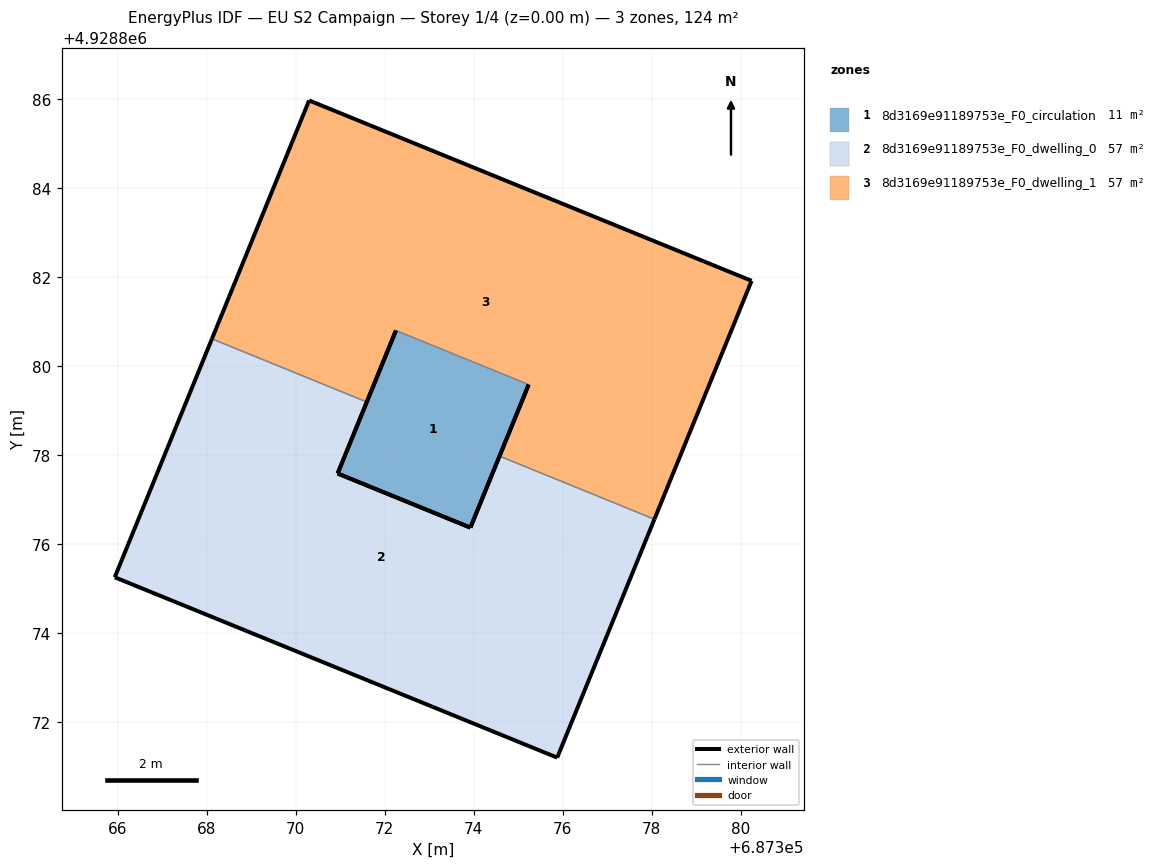
=== STOREY PLAN SPEC (per zone: floor XY polygon, exterior-wall plan segments, windows/doors) ===
zone 1: 8d3169e91189753e_F0_circulation  (11.2 m²)
  floor: (687373.93, 4928876.36) (687375.24, 4928879.58) (687372.25, 4928880.79) (687370.94, 4928877.58)
  exterior wall: (687370.94, 4928877.58) – (687372.25, 4928880.79)  [3.5 m]
  exterior wall: (687375.24, 4928879.58) – (687373.93, 4928876.36)  [3.5 m]
  exterior wall: (687373.93, 4928876.36) – (687370.94, 4928877.58)  [3.2 m]
  interior walls: 1
zone 2: 8d3169e91189753e_F0_dwelling_0  (56.5 m²)
  floor: (687375.88, 4928871.19) (687378.06, 4928876.55) (687374.58, 4928877.97) (687373.93, 4928876.36) (687370.94, 4928877.58) (687371.60, 4928879.18) (687368.12, 4928880.60) (687365.94, 4928875.25)
  exterior wall: (687365.94, 4928875.25) – (687368.12, 4928880.60)  [5.8 m]
  exterior wall: (687371.60, 4928879.18) – (687370.94, 4928877.58)  [1.7 m]
  exterior wall: (687373.93, 4928876.36) – (687374.58, 4928877.97)  [1.7 m]
  exterior wall: (687378.06, 4928876.55) – (687375.88, 4928871.19)  [5.8 m]
  exterior wall: (687375.88, 4928871.19) – (687365.94, 4928875.25)  [10.7 m]
  exterior wall: (687370.94, 4928877.58) – (687373.93, 4928876.36)  [3.2 m]
  interior walls: 2
zone 3: 8d3169e91189753e_F0_dwelling_1  (56.5 m²)
  floor: (687378.06, 4928876.55) (687380.25, 4928881.91) (687370.30, 4928885.96) (687368.12, 4928880.60) (687371.60, 4928879.18) (687372.25, 4928880.79) (687375.24, 4928879.58) (687374.58, 4928877.97)
  exterior wall: (687374.58, 4928877.97) – (687375.24, 4928879.58)  [1.7 m]
  exterior wall: (687372.25, 4928880.79) – (687371.60, 4928879.18)  [1.7 m]
  exterior wall: (687368.12, 4928880.60) – (687370.30, 4928885.96)  [5.8 m]
  exterior wall: (687370.30, 4928885.96) – (687380.25, 4928881.91)  [10.7 m]
  exterior wall: (687380.25, 4928881.91) – (687378.06, 4928876.55)  [5.8 m]
  interior walls: 3

=== DERIVED (storey summary) ===
Building: EU S2 Campaign
Storey: 1 of 4  (floor level z = 0.00 m)
Storey gross floor area: 124.2 m²
Zones on this storey: 3
  - 8d3169e91189753e_F0_circulation: floor 11.2 m²; exterior wall 10.2 m (30.5 m²); WWR 0.0%
  - 8d3169e91189753e_F0_dwelling_0: floor 56.5 m²; exterior wall 29.0 m (87.0 m²); WWR 0.0%
  - 8d3169e91189753e_F0_dwelling_1: floor 56.5 m²; exterior wall 25.8 m (77.3 m²); WWR 0.0%
Zone adjacency (shared interzone walls):
  - 8d3169e91189753e_F0_circulation ↔ 8d3169e91189753e_F0_dwelling_1
  - 8d3169e91189753e_F0_dwelling_0 ↔ 8d3169e91189753e_F0_dwelling_1